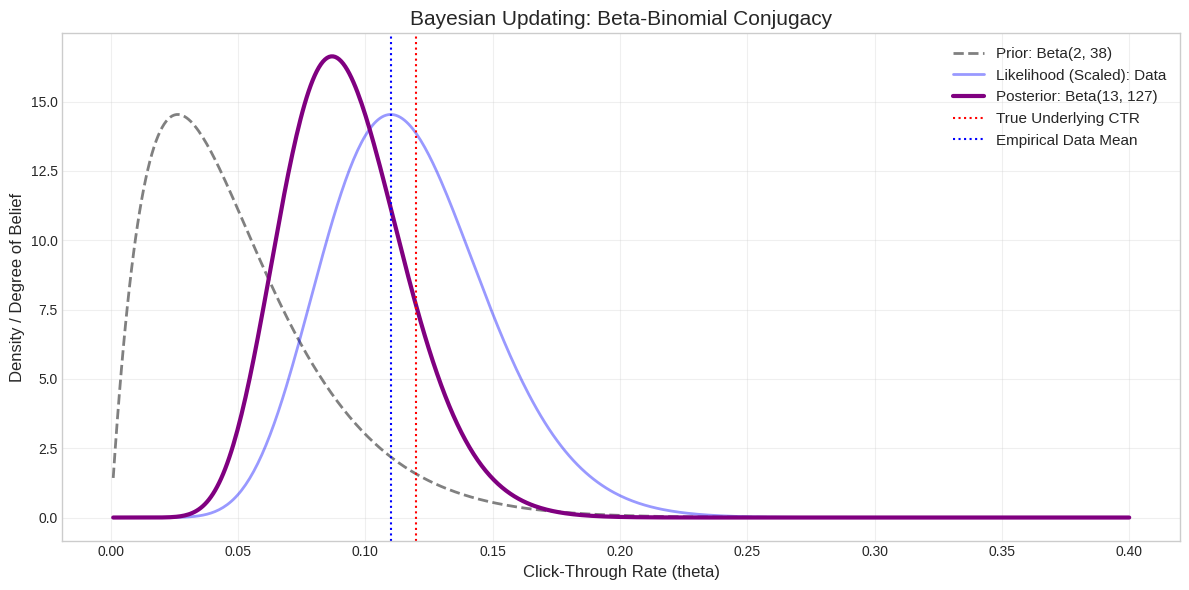
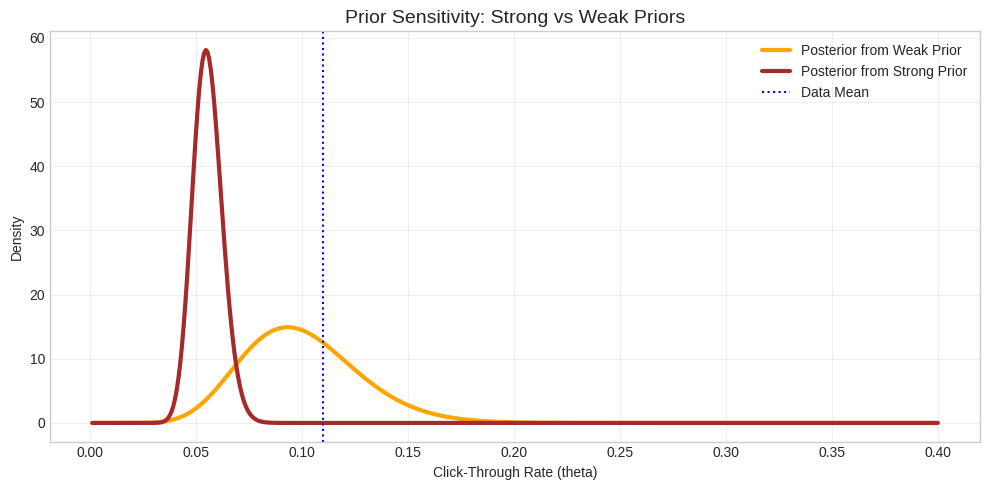
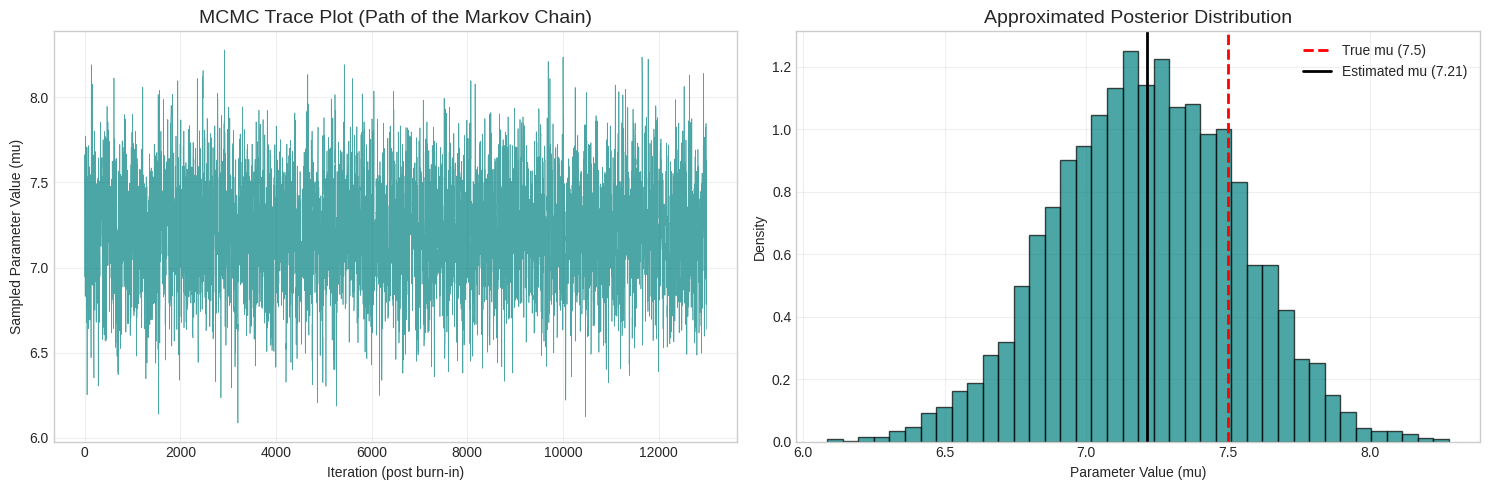
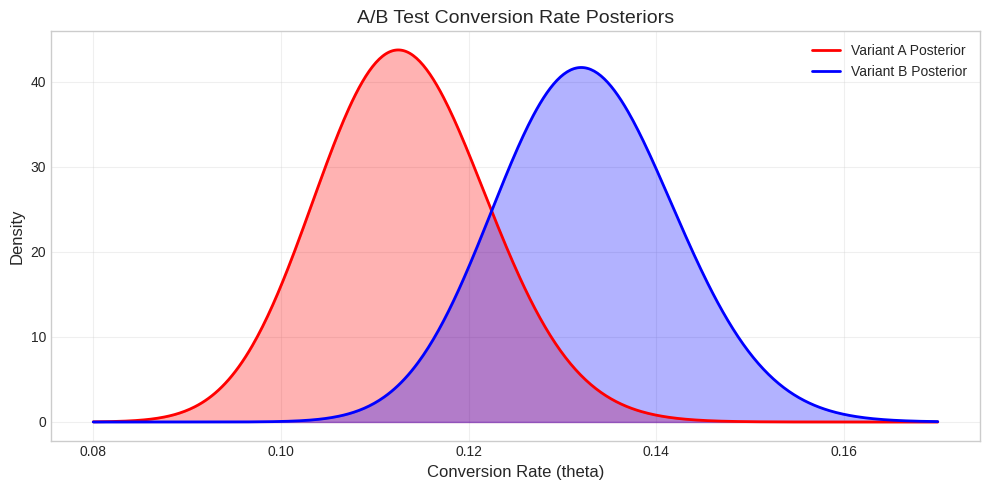

Write Python code to recreate these figures, in order.
# Setup and Required Imports
import numpy as np
import pandas as pd
import matplotlib.pyplot as plt
import seaborn as sns
import scipy.stats as stats
import warnings

# Configure pandas display options
pd.set_option('display.max_rows', 100)
pd.set_option('display.max_columns', None)

# Configure visualization style
plt.style.use('seaborn-v0_8-whitegrid')
sns.set_palette('deep')

# Ignore harmless warnings
warnings.filterwarnings('ignore')

# Set global random seed for complete reproducibility
np.random.seed(42)

print("Environment initialized successfully. Random seed set to 42.")

# Data Creation: Synthetic Data for an Advertising Campaign
# We want to estimate the Click-Through Rate (CTR) of a new ad.

n_impressions = 100
true_ctr = 0.12  # 12 percent true underlying CTR

# Generate synthetic clicks using a Binomial distribution
observed_clicks = np.random.binomial(n=n_impressions, p=true_ctr)

print("--- Campaign Results ---")
print(f"Total Impressions (N): {n_impressions}")
print(f"Observed Clicks (k): {observed_clicks}")
print(f"Raw Empirical CTR: {observed_clicks / n_impressions:.3f}")

# Step 1: Define our Prior belief
# We believe from historical ads that the CTR is usually around 5%, rarely above 20%.
# We can model this with a Beta(2, 38) distribution. Mean = 2 / (2 + 38) = 0.05
alpha_prior = 2
beta_prior = 38

print("--- Prior Parameters ---")
print(f"Prior Alpha (pseudo-clicks): {alpha_prior}")
print(f"Prior Beta (pseudo-ignores): {beta_prior}")
print(f"Expected Prior CTR: {alpha_prior / (alpha_prior + beta_prior):.3f}")

# Step 2: Compute Posterior Parameters analytically using conjugacy
alpha_post = alpha_prior + observed_clicks
beta_post = beta_prior + n_impressions - observed_clicks

print("\n--- Posterior Parameters ---")
print(f"Posterior Alpha: {alpha_post}")
print(f"Posterior Beta: {beta_post}")
print(f"Expected Posterior CTR: {alpha_post / (alpha_post + beta_post):.3f}")

# Define the parameter space (possible CTRs from 0 to 1)
x_ctr = np.linspace(0.001, 0.4, 500) # Zooming in on 0 to 40 percent

# Compute Prior PDF
prior_pdf = stats.beta.pdf(x_ctr, alpha_prior, beta_prior)

# Compute Likelihood (scaled for visualization purposes)
# Likelihood is proportional to p^k * (1-p)^(n-k)
likelihood = (x_ctr**observed_clicks) * ((1 - x_ctr)**(n_impressions - observed_clicks))
likelihood_scaled = (likelihood / np.max(likelihood)) * np.max(prior_pdf)

# Compute Posterior PDF
posterior_pdf = stats.beta.pdf(x_ctr, alpha_post, beta_post)

plt.figure(figsize=(12, 6))
plt.plot(x_ctr, prior_pdf, label=f'Prior: Beta({alpha_prior}, {beta_prior})', color='gray', linestyle='--', linewidth=2)
plt.plot(x_ctr, likelihood_scaled, label=f'Likelihood (Scaled): Data', color='blue', alpha=0.4, linewidth=2)
plt.plot(x_ctr, posterior_pdf, label=f'Posterior: Beta({alpha_post}, {beta_post})', color='purple', linewidth=3)

plt.axvline(true_ctr, color='red', linestyle=':', label='True Underlying CTR')
plt.axvline(observed_clicks / n_impressions, color='blue', linestyle=':', label='Empirical Data Mean')

plt.title('Bayesian Updating: Beta-Binomial Conjugacy', fontsize=15)
plt.xlabel('Click-Through Rate (theta)', fontsize=12)
plt.ylabel('Density / Degree of Belief', fontsize=12)
plt.legend(fontsize=11)
plt.grid(alpha=0.3)
plt.tight_layout()
plt.show()

print("Notice how the Posterior is a compromise between the Prior and the Likelihood.")

# Weak Prior: Beta(1, 19) -> Mean 5%, but very low confidence (low sum of alpha+beta)
alpha_weak, beta_weak = 1, 19
alpha_weak_post = alpha_weak + observed_clicks
beta_weak_post = beta_weak + n_impressions - observed_clicks

# Strong Prior: Beta(50, 950) -> Mean 5%, but very high confidence (sum = 1000)
alpha_strong, beta_strong = 50, 950
alpha_strong_post = alpha_strong + observed_clicks
beta_strong_post = beta_strong + n_impressions - observed_clicks

# Compute PDFs
weak_post_pdf = stats.beta.pdf(x_ctr, alpha_weak_post, beta_weak_post)
strong_post_pdf = stats.beta.pdf(x_ctr, alpha_strong_post, beta_strong_post)

plt.figure(figsize=(10, 5))
plt.plot(x_ctr, weak_post_pdf, color='orange', linewidth=3, label='Posterior from Weak Prior')
plt.plot(x_ctr, strong_post_pdf, color='brown', linewidth=3, label='Posterior from Strong Prior')
plt.axvline(observed_clicks/n_impressions, color='blue', linestyle=':', label='Data Mean')

plt.title('Prior Sensitivity: Strong vs Weak Priors', fontsize=14)
plt.xlabel('Click-Through Rate (theta)')
plt.ylabel('Density')
plt.legend()
plt.grid(alpha=0.3)
plt.tight_layout()
plt.show()

print("The weak prior posterior centers near the data. The strong prior resists the new data entirely.")

# Calculate Bayesian 95% Credible Interval (Highest Density Interval equivalent for unimodal symmetric)
# We use the Percentile Point Function (PPF), which is the inverse of the CDF
lower_bound = stats.beta.ppf(0.025, alpha_post, beta_post)
upper_bound = stats.beta.ppf(0.975, alpha_post, beta_post)

print("--- Uncertainty Quantification ---")
print(f"Posterior Mean CTR: {alpha_post / (alpha_post + beta_post):.3f}")
print(f"95% Bayesian Credible Interval: [{lower_bound:.3f}, {upper_bound:.3f}]")
print("\nBusiness Interpretation: 'We are 95% certain that the true Click-Through Rate for this ad lies between " + 
      f"{lower_bound*100:.1f}% and {upper_bound*100:.1f}%.'")

# Setup synthetic data for MCMC: Estimating the mean of a Normal distribution
true_mu = 7.5
n_samples = 40
continuous_data = np.random.normal(loc=true_mu, scale=2.0, size=n_samples)

print("--- Continuous Dataset for MCMC ---")
print(f"True Mean (mu): {true_mu}")
print(f"Sample Mean: {np.mean(continuous_data):.3f}")
print(f"Sample Size: {n_samples}")

# Define Prior: We believe mu is around 0 with standard deviation 5
def compute_prior(mu):
    return stats.norm.pdf(mu, loc=0, scale=5)

# Define Likelihood: P(Data | mu). Assuming known standard deviation of 2.0 for simplicity
def compute_likelihood(mu, data):
    # For numerical stability, production systems use Log-Likelihood.
    # We use simple multiplication here for educational clarity.
    probs = stats.norm.pdf(data, loc=mu, scale=2.0)
    return np.prod(probs)

# Define Unnormalized Posterior = Likelihood * Prior
def unnormalized_posterior(mu, data):
    return compute_likelihood(mu, data) * compute_prior(mu)

# Define the Metropolis-Hastings MCMC Sampler
def run_metropolis_hastings(data, iterations=10000, initial_mu=0.0):
    samples = []
    current_mu = initial_mu
    current_post = unnormalized_posterior(current_mu, data)
    accepted_moves = 0
    
    for _ in range(iterations):
        # Propose a new state via a random walk (Gaussian proposal)
        proposed_mu = np.random.normal(loc=current_mu, scale=0.5)
        proposed_post = unnormalized_posterior(proposed_mu, data)
        
        # Calculate acceptance ratio R
        if current_post == 0:
            acceptance_ratio = 1.0
        else:
            acceptance_ratio = proposed_post / current_post
            
        # Accept or Reject
        if acceptance_ratio >= 1.0 or np.random.rand() < acceptance_ratio:
            current_mu = proposed_mu
            current_post = proposed_post
            accepted_moves += 1
            
        samples.append(current_mu)
        
    acceptance_rate = accepted_moves / iterations
    return np.array(samples), acceptance_rate

n_iterations = 15000
burn_in = 2000

print("Starting MCMC Sampling...")
mcmc_samples, acc_rate = run_metropolis_hastings(continuous_data, iterations=n_iterations, initial_mu=0.0)

# Discard burn-in samples
valid_samples = mcmc_samples[burn_in:]

print(f"Sampling Complete.")
print(f"Acceptance Rate: {acc_rate:.2f} (Ideal rate is usually between 0.23 and 0.50)")
print(f"Total valid samples extracted: {len(valid_samples)}")

fig, axes = plt.subplots(1, 2, figsize=(15, 5))

# Trace Plot
axes[0].plot(range(len(valid_samples)), valid_samples, alpha=0.7, color='teal', linewidth=0.5)
axes[0].set_title("MCMC Trace Plot (Path of the Markov Chain)", fontsize=14)
axes[0].set_ylabel("Sampled Parameter Value (mu)")
axes[0].set_xlabel("Iteration (post burn-in)")
axes[0].grid(alpha=0.3)

# Posterior Histogram
axes[1].hist(valid_samples, bins=40, density=True, color='teal', alpha=0.7, edgecolor='black')
axes[1].axvline(true_mu, color='red', linestyle='--', linewidth=2, label=f"True mu ({true_mu})")
axes[1].axvline(np.mean(valid_samples), color='black', linewidth=2, label=f"Estimated mu ({np.mean(valid_samples):.2f})")
axes[1].set_title("Approximated Posterior Distribution", fontsize=14)
axes[1].set_xlabel("Parameter Value (mu)")
axes[1].set_ylabel("Density")
axes[1].legend()
axes[1].grid(alpha=0.3)

plt.tight_layout()
plt.show()

print("The histogram of random walk samples perfectly reconstructs the probability distribution of the parameter!")

# Simulate A/B Test Data
visitors_A = 1200
conversions_A = 135  # ~11.2% true rate

visitors_B = 1250
conversions_B = 165  # ~13.2% true rate

print("--- A/B Test Raw Results ---")
print(f"Variant A: {conversions_A} conversions from {visitors_A} visitors ({(conversions_A/visitors_A)*100:.2f}%)")
print(f"Variant B: {conversions_B} conversions from {visitors_B} visitors ({(conversions_B/visitors_B)*100:.2f}%)")

# Uniform priors
prior_a, prior_b = 1, 1

# Posteriors
post_a_A, post_b_A = prior_a + conversions_A, prior_b + visitors_A - conversions_A
post_a_B, post_b_B = prior_a + conversions_B, prior_b + visitors_B - conversions_B

# Monte Carlo Sampling
n_ab_samples = 100000
samples_A = np.random.beta(post_a_A, post_b_A, n_ab_samples)
samples_B = np.random.beta(post_a_B, post_b_B, n_ab_samples)

# Direct probability calculation
prob_B_better = np.mean(samples_B > samples_A)
expected_uplift = np.mean((samples_B - samples_A) / samples_A)

print("--- Bayesian A/B Test Conclusion ---")
print(f"Probability that Variant B is better than Variant A: {prob_B_better * 100:.2f}%")
print(f"Expected relative uplift if we switch to Variant B:  {expected_uplift * 100:.2f}%")

x_ab = np.linspace(0.08, 0.17, 500)
pdf_A = stats.beta.pdf(x_ab, post_a_A, post_b_A)
pdf_B = stats.beta.pdf(x_ab, post_a_B, post_b_B)

plt.figure(figsize=(10, 5))
plt.plot(x_ab, pdf_A, color='red', linewidth=2, label='Variant A Posterior')
plt.fill_between(x_ab, 0, pdf_A, color='red', alpha=0.3)

plt.plot(x_ab, pdf_B, color='blue', linewidth=2, label='Variant B Posterior')
plt.fill_between(x_ab, 0, pdf_B, color='blue', alpha=0.3)

plt.title('A/B Test Conversion Rate Posteriors', fontsize=14)
plt.xlabel('Conversion Rate (theta)', fontsize=12)
plt.ylabel('Density', fontsize=12)
plt.legend()
plt.grid(alpha=0.3)
plt.tight_layout()
plt.show()

# Simulate 3 Bandits with different, unknown win rates
true_rates = [0.15, 0.25, 0.35]

# Initialize Priors (Beta(1,1) for all three)
alphas = np.array([1.0, 1.0, 1.0])
betas = np.array([1.0, 1.0, 1.0])

n_rounds = 1000
selections = []

for i in range(n_rounds):
    # 1. Sample from current posteriors
    samples = np.random.beta(alphas, betas)
    
    # 2. Pick the machine with the highest sample (Thompson Sampling)
    chosen_machine = np.argmax(samples)
    selections.append(chosen_machine)
    
    # 3. Simulate playing the machine and getting a reward
    reward = np.random.binomial(1, true_rates[chosen_machine])
    
    # 4. Update the posterior of the chosen machine
    alphas[chosen_machine] += reward
    betas[chosen_machine] += (1 - reward)

print("--- Multi-Armed Bandit Results ---")
for i in range(3):
    pulls = np.sum(np.array(selections) == i)
    print(f"Machine {i+1} (True Rate {true_rates[i]}): Pulled {pulls} times. Posterior Expected Rate: {alphas[i]/(alphas[i]+betas[i]):.3f}")

print("\nNotice how the algorithm quickly learned to almost exclusively exploit the best machine (Machine 3).")

from scipy.optimize import minimize

# We define the Negative Unnormalized Log-Posterior to minimize it
def negative_log_posterior(mu, data):
    # Log Likelihood
    log_lik = np.sum(stats.norm.logpdf(data, loc=mu, scale=2.0))
    # Log Prior (Normal distribution centered at 0)
    log_prior = stats.norm.logpdf(mu, loc=0, scale=5)
    return -(log_lik + log_prior)

# Run optimization to find MAP
opt_result = minimize(negative_log_posterior, x0=0.0, args=(continuous_data,))
map_estimate = opt_result.x[0]

print("--- MAP vs Full MCMC Expected Value ---")
print(f"MAP Estimate (The Peak):      {map_estimate:.3f}")
print(f"MCMC Posterior Mean Estimate: {np.mean(valid_samples):.3f}")
print("\nFor symmetric posteriors like Gaussian, MAP and Posterior Mean are identical. However, MAP provides no uncertainty quantification!")
